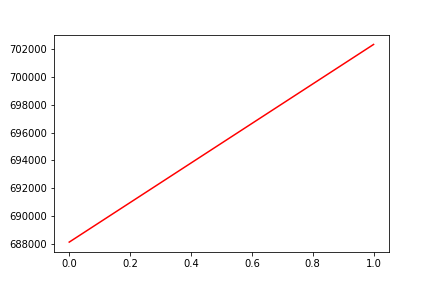

Source data for this figure (header and first rows):
, date, assets
0, 0, 688122
1, 20181025, 702335
